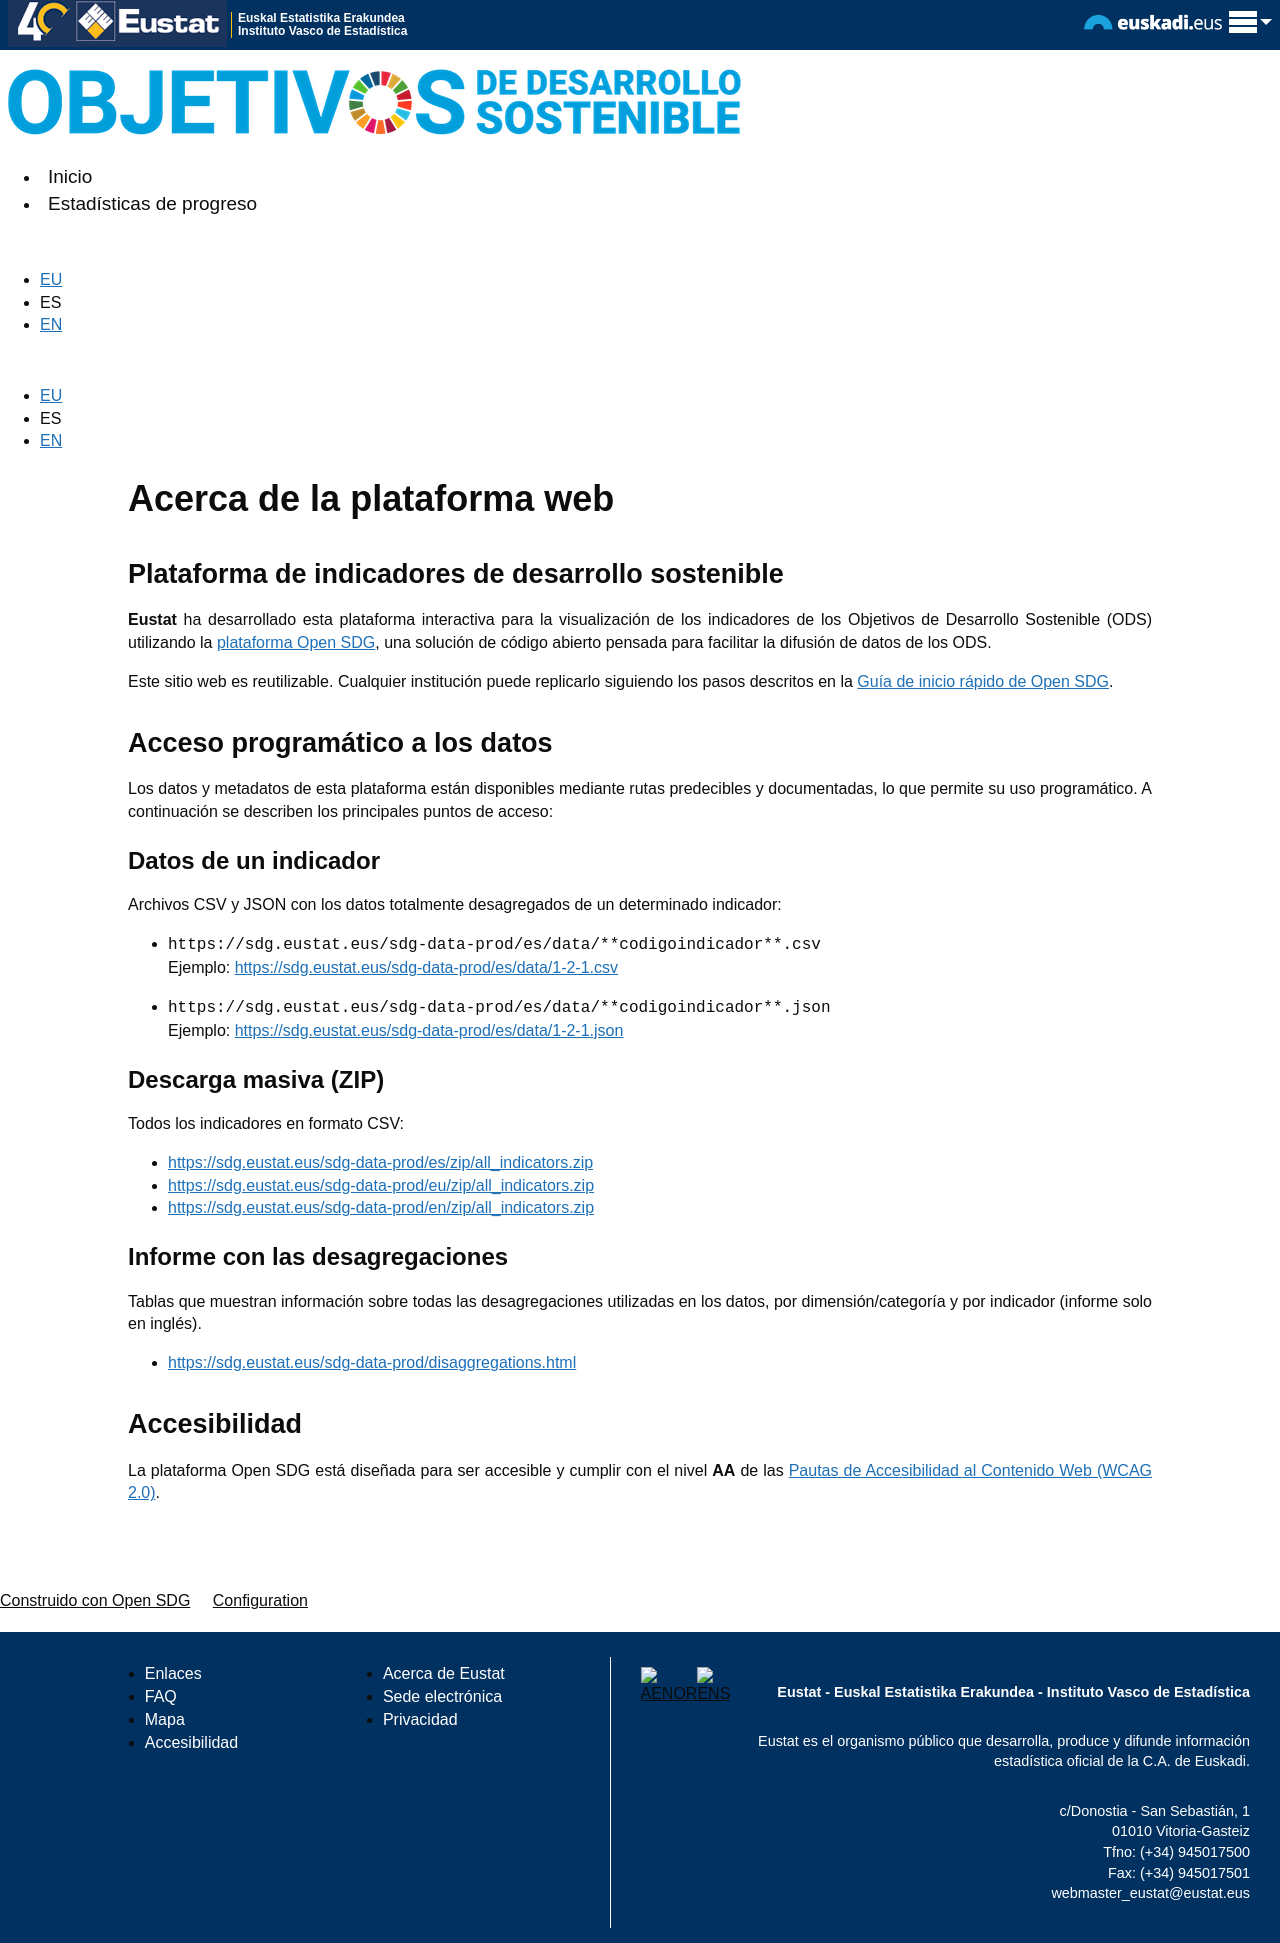

repository: EUSTAT-DES/site · page: es/plataforma/index.html · generator: jekyll

---
title: Acerca de la plataforma web
language: es
permalink: /es/plataforma/
layout: page
---

## Plataforma de indicadores de desarrollo sostenible

**Eustat** ha desarrollado esta plataforma interactiva para la visualización de los indicadores de los Objetivos de Desarrollo Sostenible (ODS) utilizando la [plataforma Open SDG](https://open-sdg.org/), una solución de código abierto pensada para facilitar la difusión de datos de los ODS.

Este sitio web es reutilizable. Cualquier institución puede replicarlo siguiendo los pasos descritos en la [Guía de inicio rápido de Open SDG](https://open-sdg.readthedocs.io/en/latest/quick-start/).

## Acceso programático a los datos

Los datos y metadatos de esta plataforma están disponibles mediante rutas predecibles y documentadas, lo que permite su uso programático. A continuación se describen los principales puntos de acceso:

###  Datos de un indicador
Archivos CSV y JSON con los datos totalmente desagregados de un determinado indicador:

- `https://sdg.eustat.eus/sdg-data-prod/es/data/**codigoindicador**.csv`  
  Ejemplo: [https://sdg.eustat.eus/sdg-data-prod/es/data/1-2-1.csv](https://sdg.eustat.eus/sdg-data-prod/es/data/1-2-1.csv)

- `https://sdg.eustat.eus/sdg-data-prod/es/data/**codigoindicador**.json`  
  Ejemplo: [https://sdg.eustat.eus/sdg-data-prod/es/data/1-2-1.json](https://sdg.eustat.eus/sdg-data-prod/es/data/1-2-1.json)

###  Descarga masiva (ZIP)
Todos los indicadores en formato CSV:

- [https://sdg.eustat.eus/sdg-data-prod/es/zip/all_indicators.zip](https://sdg.eustat.eus/sdg-data-prod/es/zip/all_indicators.zip)
- [https://sdg.eustat.eus/sdg-data-prod/eu/zip/all_indicators.zip](https://sdg.eustat.eus/sdg-data-prod/eu/zip/all_indicators.zip)  
- [https://sdg.eustat.eus/sdg-data-prod/en/zip/all_indicators.zip](https://sdg.eustat.eus/sdg-data-prod/en/zip/all_indicators.zip)

### Informe con las desagregaciones
Tablas que muestran información sobre todas las desagregaciones utilizadas en los datos, por dimensión/categoría y por indicador (informe solo en inglés).

- [https://sdg.eustat.eus/sdg-data-prod/disaggregations.html](https://sdg.eustat.eus/sdg-data-prod/disaggregations.html)

## Accesibilidad

La plataforma Open SDG está diseñada para ser accesible y cumplir con el nivel **AA** de las [Pautas de Accesibilidad al Contenido Web (WCAG 2.0)](https://www.w3.org/TR/WCAG20/).
